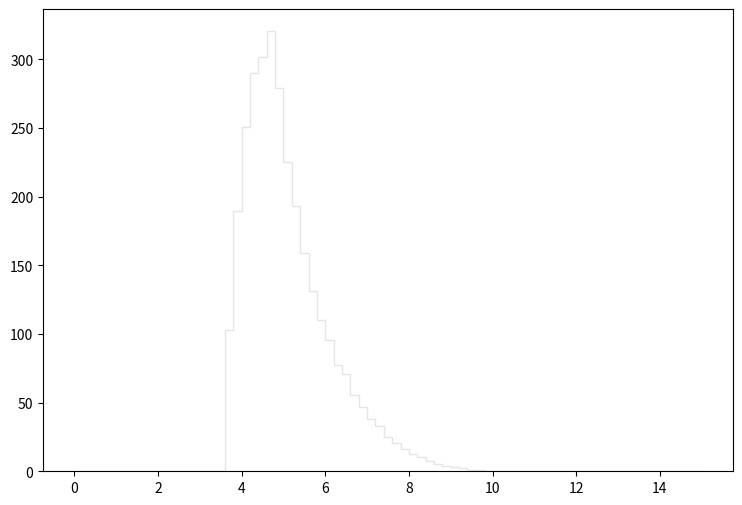

The script that saved this image: (Note: this script raises an exception after producing the figure.)
def selection_6():

    # Library import
    import numpy
    import matplotlib
    import matplotlib.pyplot   as plt
    import matplotlib.gridspec as gridspec

    # Library version
    matplotlib_version = matplotlib.__version__
    numpy_version      = numpy.__version__

    # Histo binning
    xBinning = numpy.linspace(0.0,15.0,76,endpoint=True)

    # Creating data sequence: middle of each bin
    xData = numpy.array([0.1,0.3,0.5,0.7,0.9,1.1,1.3,1.5,1.7,1.9,2.1,2.3,2.5,2.7,2.9,3.1,3.3,3.5,3.7,3.9,4.1,4.3,4.5,4.7,4.9,5.1,5.3,5.5,5.7,5.9,6.1,6.3,6.5,6.7,6.9,7.1,7.3,7.5,7.7,7.9,8.1,8.3,8.5,8.7,8.9,9.1,9.3,9.5,9.7,9.9,10.1,10.3,10.5,10.7,10.9,11.1,11.3,11.5,11.7,11.9,12.1,12.3,12.5,12.7,12.9,13.1,13.3,13.5,13.7,13.9,14.1,14.3,14.5,14.7,14.9])

    # Creating weights for histo: y7_DELTAR_0
    y7_DELTAR_0_weights = numpy.array([0.0,0.0,0.0,0.0,0.0,0.0,0.0,0.0,0.0,0.0,0.0,0.0,0.0,0.0,0.0,0.0,0.0,0.0,97.0451438951,181.808088688,235.005541487,268.075562146,281.539850199,289.891842789,257.128871858,211.97636192,173.793895798,147.724773929,124.081449907,104.660142139,87.5110473544,74.8449685926,63.28429885,54.471791669,44.9837450874,37.491566735,32.0873865299,24.5030932592,20.8644714877,15.7826859966,12.5432498708,10.1328570095,7.53823131158,5.64983498709,4.17596479481,3.22409113937,2.14939459291,1.16681386473,0.75228788252,0.307056327559,0.0307056327559,0.0,0.0,0.0,0.0,0.0,0.0,0.0,0.0,0.0,0.0,0.0,0.0,0.0,0.0,0.0,0.0,0.0,0.0,0.0,0.0,0.0,0.0,0.0,0.0])

    # Creating weights for histo: y7_DELTAR_1
    y7_DELTAR_1_weights = numpy.array([0.0,0.0,0.0,0.0,0.0,0.0,0.0,0.0,0.0,0.0,0.0,0.0,0.0,0.0,0.0,0.0,0.0,0.0,0.0,0.0,0.0,0.0,0.0,0.0,0.0,0.0,0.0,0.0,0.0,0.0,0.0,0.0911501999127,0.0,0.0,0.0911046600873,0.0,0.0,0.0,0.0,0.0,0.0,0.0,0.0,0.0,0.0,0.0,0.0,0.0,0.0,0.0,0.0,0.0,0.0,0.0,0.0,0.0,0.0,0.0,0.0,0.0,0.0,0.0,0.0,0.0,0.0,0.0,0.0,0.0,0.0,0.0,0.0,0.0,0.0,0.0,0.0])

    # Creating weights for histo: y7_DELTAR_2
    y7_DELTAR_2_weights = numpy.array([0.0,0.0,0.0,0.0,0.0,0.0,0.0,0.0,0.0,0.0,0.0,0.0,0.0,0.0,0.0,0.0,0.0,0.0,0.0,0.0,0.0,0.0,0.112963302542,0.112950488063,0.225750673292,0.263587629862,0.639929501871,0.2636200147,0.41444813407,0.263474825261,0.301048364494,0.338909958333,0.414045725348,0.338992702368,0.0376714994921,0.225826909368,0.263536495909,0.0376386498005,0.0376278496896,0.0754139977043,0.0,0.0,0.0,0.0,0.0,0.0,0.0,0.0,0.0,0.0,0.0,0.0,0.0,0.0,0.0,0.0,0.0,0.0,0.0,0.0,0.0,0.0,0.0,0.0,0.0,0.0,0.0,0.0,0.0,0.0,0.0,0.0,0.0,0.0,0.0])

    # Creating weights for histo: y7_DELTAR_3
    y7_DELTAR_3_weights = numpy.array([0.0,0.0,0.0,0.0,0.0,0.0,0.0,0.0,0.0,0.0,0.0,0.0,0.0,0.0,0.0,0.0,0.0,0.0,0.433180044495,0.515506654002,1.21685840392,1.50537006376,1.89717595573,2.20734460681,2.04152288895,1.89797272874,2.22842481362,1.52666736455,1.46456126967,1.17555966299,1.07215406545,0.949064365858,1.03131160276,0.453585812658,0.392024357075,0.226875402043,0.247513803549,0.144357765065,0.0206783163299,0.0206579171127,0.0,0.0,0.0,0.0,0.0,0.0,0.0,0.0,0.0,0.0,0.0,0.0,0.0,0.0,0.0,0.0,0.0,0.0,0.0,0.0,0.0,0.0,0.0,0.0,0.0,0.0,0.0,0.0,0.0,0.0,0.0,0.0,0.0,0.0,0.0])

    # Creating weights for histo: y7_DELTAR_4
    y7_DELTAR_4_weights = numpy.array([0.0,0.0,0.0,0.0,0.0,0.0,0.0,0.0,0.0,0.0,0.0,0.0,0.0,0.0,0.0,0.0,0.0,0.0,0.325646495705,0.747506814181,1.15469980022,1.45419897256,1.85776841501,1.86129470748,1.95768304114,1.66159171633,1.54329407362,1.07687034682,0.884519961051,0.584718212979,0.547798261527,0.381195823207,0.244202367058,0.14433227803,0.107337201217,0.051815260351,0.0370093112503,0.00739841862856,0.00740277764312,0.0,0.0,0.0,0.0,0.0,0.0,0.0,0.0,0.0,0.0,0.0,0.0,0.0,0.0,0.0,0.0,0.0,0.0,0.0,0.0,0.0,0.0,0.0,0.0,0.0,0.0,0.0,0.0,0.0,0.0,0.0,0.0,0.0,0.0,0.0,0.0])

    # Creating weights for histo: y7_DELTAR_5
    y7_DELTAR_5_weights = numpy.array([0.0,0.0,0.0,0.0,0.0,0.0,0.0,0.0,0.0,0.0,0.0,0.0,0.0,0.0,0.0,0.0,0.0,0.0,0.136131169506,0.279786500076,0.477388641576,0.614417437931,0.776996302903,0.835593443581,0.852702443877,0.672155737643,0.492456919303,0.362026374229,0.232538393611,0.184359726057,0.103046241823,0.0623825527571,0.0387635559433,0.0132341946359,0.00755889881045,0.00283748511703,0.0028369464659,0.0,0.00189132865264,0.0,0.0,0.0,0.0,0.0,0.0,0.0,0.0,0.0,0.0,0.0,0.0,0.0,0.0,0.0,0.0,0.0,0.0,0.0,0.0,0.0,0.0,0.0,0.0,0.0,0.0,0.0,0.0,0.0,0.0,0.0,0.0,0.0,0.0,0.0,0.0])

    # Creating weights for histo: y7_DELTAR_6
    y7_DELTAR_6_weights = numpy.array([0.0,0.0,0.0,0.0,0.0,0.0,0.0,0.0,0.0,0.0,0.0,0.0,0.0,0.0,0.0,0.0,0.0,0.0,0.0429419828519,0.124496701665,0.17823330999,0.269506828176,0.322133532765,0.40049770009,0.343598694628,0.246946870704,0.163104826462,0.110551713072,0.0612535200386,0.0407741728291,0.0193412253913,0.00322127497012,0.00322074787269,0.00536181426148,0.00106938283987,0.0,0.0,0.0,0.0,0.0,0.0,0.0,0.0,0.0,0.0,0.0,0.0,0.0,0.0,0.0,0.0,0.0,0.0,0.0,0.0,0.0,0.0,0.0,0.0,0.0,0.0,0.0,0.0,0.0,0.0,0.0,0.0,0.0,0.0,0.0,0.0,0.0,0.0,0.0,0.0])

    # Creating weights for histo: y7_DELTAR_7
    y7_DELTAR_7_weights = numpy.array([0.0,0.0,0.0,0.0,0.0,0.0,0.0,0.0,0.0,0.0,0.0,0.0,0.0,0.0,0.0,0.0,0.0,0.0,0.00485971395955,0.0110964457808,0.0144961845457,0.0229183992902,0.031801033912,0.0437268518567,0.0359547469426,0.0191178423132,0.0100448215159,0.00567200588671,0.00363941214161,0.00113381873939,0.000648155221455,0.000485936034773,0.000242900831141,0.0,0.0,0.0,0.0,0.0,0.0,0.0,0.0,0.0,0.0,0.0,0.0,0.0,0.0,0.0,0.0,0.0,0.0,0.0,0.0,0.0,0.0,0.0,0.0,0.0,0.0,0.0,0.0,0.0,0.0,0.0,0.0,0.0,0.0,0.0,0.0,0.0,0.0,0.0,0.0,0.0,0.0])

    # Creating weights for histo: y7_DELTAR_8
    y7_DELTAR_8_weights = numpy.array([0.0,0.0,0.0,0.0,0.0,0.0,0.0,0.0,0.0,0.0,0.0,0.0,0.0,0.0,0.0,0.0,0.0,0.0,0.000637371287596,0.00116914573848,0.00223444527937,0.00286449049861,0.00350524780291,0.00500210438689,0.00233830205652,0.00191782961042,0.00116629259763,0.00042606062649,0.00010660974626,0.000318876744099,0.0,0.000106683413422,0.0,0.0,0.0,0.0,0.0,0.0,0.0,0.0,0.0,0.0,0.0,0.0,0.0,0.0,0.0,0.0,0.0,0.0,0.0,0.0,0.0,0.0,0.0,0.0,0.0,0.0,0.0,0.0,0.0,0.0,0.0,0.0,0.0,0.0,0.0,0.0,0.0,0.0,0.0,0.0,0.0,0.0,0.0])

    # Creating weights for histo: y7_DELTAR_9
    y7_DELTAR_9_weights = numpy.array([0.0,0.0,0.0,0.0,0.0,0.0,0.0,0.0,0.0,0.0,0.0,0.0,0.0,0.0,0.0,0.0,0.0,0.0,0.0,0.0,0.0,0.0,0.0,0.0,0.0,0.0,0.0,0.0,0.0,0.0,0.0,0.0,0.0,0.0,0.0,0.0,0.0,0.0,0.0,0.0,0.0,0.0,0.0,0.0,0.0,0.0,0.0,0.0,0.0,0.0,0.0,0.0,0.0,0.0,0.0,0.0,0.0,0.0,0.0,0.0,0.0,0.0,0.0,0.0,0.0,0.0,0.0,0.0,0.0,0.0,0.0,0.0,0.0,0.0,0.0])

    # Creating weights for histo: y7_DELTAR_10
    y7_DELTAR_10_weights = numpy.array([0.0,0.0,0.0,0.0,0.0,0.0,0.0,0.0,0.0,0.0,0.0,0.0,0.0,0.0,0.0,0.0,0.0,0.0,0.0,0.0,0.0,0.0,0.0,0.0,0.0,0.0,3.948593127,0.0,0.0,0.0,3.94542685761,0.0,3.95485645769,0.0,0.0,0.0,0.0,0.0,0.0,0.0,0.0,0.0,0.0,0.0,0.0,0.0,0.0,0.0,0.0,0.0,0.0,0.0,0.0,0.0,0.0,0.0,0.0,0.0,0.0,0.0,0.0,0.0,0.0,0.0,0.0,0.0,0.0,0.0,0.0,0.0,0.0,0.0,0.0,0.0,0.0])

    # Creating weights for histo: y7_DELTAR_11
    y7_DELTAR_11_weights = numpy.array([0.0,0.0,0.0,0.0,0.0,0.0,0.0,0.0,0.0,0.0,0.0,0.0,0.0,0.0,0.0,0.0,0.0,0.0,1.72702583654,1.72881269177,5.1811437962,10.3701266992,5.18387451446,15.541245373,9.49856788886,2.59045589661,6.04349021503,5.18703321338,2.59112020327,2.59044004548,0.86424495251,0.0,1.73046841488,0.0,0.86385069155,0.0,0.0,0.0,0.0,0.0,0.0,0.0,0.0,0.0,0.0,0.0,0.0,0.0,0.0,0.0,0.0,0.0,0.0,0.0,0.0,0.0,0.0,0.0,0.0,0.0,0.0,0.0,0.0,0.0,0.0,0.0,0.0,0.0,0.0,0.0,0.0,0.0,0.0,0.0,0.0])

    # Creating weights for histo: y7_DELTAR_12
    y7_DELTAR_12_weights = numpy.array([0.0,0.0,0.0,0.0,0.0,0.0,0.0,0.0,0.0,0.0,0.0,0.0,0.0,0.0,0.0,0.0,0.0,0.0,1.97170770788,3.11600435614,5.08818665744,5.71068299547,6.9559396551,6.02363623869,4.67458210495,4.15425750615,3.22008745182,2.07632598337,1.14179457448,0.519119795097,0.726681565055,0.311425744848,0.207363133141,0.103942174613,0.0,0.0,0.0,0.0,0.0,0.0,0.0,0.0,0.0,0.0,0.0,0.0,0.0,0.0,0.0,0.0,0.0,0.0,0.0,0.0,0.0,0.0,0.0,0.0,0.0,0.0,0.0,0.0,0.0,0.0,0.0,0.0,0.0,0.0,0.0,0.0,0.0,0.0,0.0,0.0,0.0])

    # Creating weights for histo: y7_DELTAR_13
    y7_DELTAR_13_weights = numpy.array([0.0,0.0,0.0,0.0,0.0,0.0,0.0,0.0,0.0,0.0,0.0,0.0,0.0,0.0,0.0,0.0,0.0,0.0,0.755720237176,0.869879840353,1.47479312499,1.70198784722,1.55007370682,2.41922027702,1.55024371079,1.1721330241,0.756001984057,0.529107442868,0.113521030016,0.226733890846,0.189109485175,0.113143812362,0.0755782822307,0.0,0.0,0.0,0.0,0.0,0.0,0.0,0.0,0.0,0.0,0.0,0.0,0.0,0.0,0.0,0.0,0.0,0.0,0.0,0.0,0.0,0.0,0.0,0.0,0.0,0.0,0.0,0.0,0.0,0.0,0.0,0.0,0.0,0.0,0.0,0.0,0.0,0.0,0.0,0.0,0.0,0.0])

    # Creating weights for histo: y7_DELTAR_14
    y7_DELTAR_14_weights = numpy.array([0.0,0.0,0.0,0.0,0.0,0.0,0.0,0.0,0.0,0.0,0.0,0.0,0.0,0.0,0.0,0.0,0.0,0.0,0.222939052308,0.350007467518,0.58365333434,0.519835906682,1.06088749134,0.997267293339,0.785135185304,0.392523803918,0.339454743181,0.0742059911318,0.0636611588658,0.0424256857831,0.0424819402398,0.0105880482121,0.0211967196919,0.0,0.0,0.0106199281423,0.0,0.0,0.0,0.0,0.0,0.0,0.0,0.0,0.0,0.0,0.0,0.0,0.0,0.0,0.0,0.0,0.0,0.0,0.0,0.0,0.0,0.0,0.0,0.0,0.0,0.0,0.0,0.0,0.0,0.0,0.0,0.0,0.0,0.0,0.0,0.0,0.0,0.0,0.0])

    # Creating weights for histo: y7_DELTAR_15
    y7_DELTAR_15_weights = numpy.array([0.0,0.0,0.0,0.0,0.0,0.0,0.0,0.0,0.0,0.0,0.0,0.0,0.0,0.0,0.0,0.0,0.0,0.0,0.0,0.051330525858,0.0740970830741,0.0628607286576,0.0284961929333,0.0629212711752,0.0514501926203,0.034382069121,0.0171941326,0.00570977546669,0.00569557057879,0.0,0.0,0.0,0.0,0.0,0.0,0.0,0.0,0.0,0.0,0.0,0.0,0.0,0.0,0.0,0.0,0.0,0.0,0.0,0.0,0.0,0.0,0.0,0.0,0.0,0.0,0.0,0.0,0.0,0.0,0.0,0.0,0.0,0.0,0.0,0.0,0.0,0.0,0.0,0.0,0.0,0.0,0.0,0.0,0.0,0.0])

    # Creating weights for histo: y7_DELTAR_16
    y7_DELTAR_16_weights = numpy.array([0.0,0.0,0.0,0.0,0.0,0.0,0.0,0.0,0.0,0.0,0.0,0.0,0.0,0.0,0.0,0.0,0.0,0.0,0.00203152917395,0.00406569164082,0.00609281033789,0.00405970176567,0.00609424681072,0.00677179856177,0.00474144310883,0.000677831394055,0.00135355947427,0.0,0.000675013597401,0.0,0.0,0.0,0.0,0.0,0.0,0.0,0.0,0.0,0.0,0.0,0.0,0.0,0.0,0.0,0.0,0.0,0.0,0.0,0.0,0.0,0.0,0.0,0.0,0.0,0.0,0.0,0.0,0.0,0.0,0.0,0.0,0.0,0.0,0.0,0.0,0.0,0.0,0.0,0.0,0.0,0.0,0.0,0.0,0.0,0.0])

    # Creating a new Canvas
    fig   = plt.figure(figsize=(12,6),dpi=80)
    frame = gridspec.GridSpec(1,1,right=0.7)
    pad   = fig.add_subplot(frame[0])

    # Creating a new Stack
    pad.hist(x=xData, bins=xBinning, weights=y7_DELTAR_0_weights+y7_DELTAR_1_weights+y7_DELTAR_2_weights+y7_DELTAR_3_weights+y7_DELTAR_4_weights+y7_DELTAR_5_weights+y7_DELTAR_6_weights+y7_DELTAR_7_weights+y7_DELTAR_8_weights+y7_DELTAR_9_weights+y7_DELTAR_10_weights+y7_DELTAR_11_weights+y7_DELTAR_12_weights+y7_DELTAR_13_weights+y7_DELTAR_14_weights+y7_DELTAR_15_weights+y7_DELTAR_16_weights,\
             label="$bg\_dip\_1600\_inf$", histtype="step", rwidth=1.0,\
             color=None, edgecolor="#e5e5e5", linewidth=1, linestyle="solid",\
             bottom=None, cumulative=False, normed=False, align="mid", orientation="vertical")

    pad.hist(x=xData, bins=xBinning, weights=y7_DELTAR_0_weights+y7_DELTAR_1_weights+y7_DELTAR_2_weights+y7_DELTAR_3_weights+y7_DELTAR_4_weights+y7_DELTAR_5_weights+y7_DELTAR_6_weights+y7_DELTAR_7_weights+y7_DELTAR_8_weights+y7_DELTAR_9_weights+y7_DELTAR_10_weights+y7_DELTAR_11_weights+y7_DELTAR_12_weights+y7_DELTAR_13_weights+y7_DELTAR_14_weights+y7_DELTAR_15_weights,\
             label="$bg\_dip\_1200\_1600$", histtype="step", rwidth=1.0,\
             color=None, edgecolor="#f2f2f2", linewidth=1, linestyle="solid",\
             bottom=None, cumulative=False, normed=False, align="mid", orientation="vertical")

    pad.hist(x=xData, bins=xBinning, weights=y7_DELTAR_0_weights+y7_DELTAR_1_weights+y7_DELTAR_2_weights+y7_DELTAR_3_weights+y7_DELTAR_4_weights+y7_DELTAR_5_weights+y7_DELTAR_6_weights+y7_DELTAR_7_weights+y7_DELTAR_8_weights+y7_DELTAR_9_weights+y7_DELTAR_10_weights+y7_DELTAR_11_weights+y7_DELTAR_12_weights+y7_DELTAR_13_weights+y7_DELTAR_14_weights,\
             label="$bg\_dip\_800\_1200$", histtype="step", rwidth=1.0,\
             color=None, edgecolor="#ccc6aa", linewidth=1, linestyle="solid",\
             bottom=None, cumulative=False, normed=False, align="mid", orientation="vertical")

    pad.hist(x=xData, bins=xBinning, weights=y7_DELTAR_0_weights+y7_DELTAR_1_weights+y7_DELTAR_2_weights+y7_DELTAR_3_weights+y7_DELTAR_4_weights+y7_DELTAR_5_weights+y7_DELTAR_6_weights+y7_DELTAR_7_weights+y7_DELTAR_8_weights+y7_DELTAR_9_weights+y7_DELTAR_10_weights+y7_DELTAR_11_weights+y7_DELTAR_12_weights+y7_DELTAR_13_weights,\
             label="$bg\_dip\_600\_800$", histtype="step", rwidth=1.0,\
             color=None, edgecolor="#ccc6aa", linewidth=1, linestyle="solid",\
             bottom=None, cumulative=False, normed=False, align="mid", orientation="vertical")

    pad.hist(x=xData, bins=xBinning, weights=y7_DELTAR_0_weights+y7_DELTAR_1_weights+y7_DELTAR_2_weights+y7_DELTAR_3_weights+y7_DELTAR_4_weights+y7_DELTAR_5_weights+y7_DELTAR_6_weights+y7_DELTAR_7_weights+y7_DELTAR_8_weights+y7_DELTAR_9_weights+y7_DELTAR_10_weights+y7_DELTAR_11_weights+y7_DELTAR_12_weights,\
             label="$bg\_dip\_400\_600$", histtype="step", rwidth=1.0,\
             color=None, edgecolor="#c1bfa8", linewidth=1, linestyle="solid",\
             bottom=None, cumulative=False, normed=False, align="mid", orientation="vertical")

    pad.hist(x=xData, bins=xBinning, weights=y7_DELTAR_0_weights+y7_DELTAR_1_weights+y7_DELTAR_2_weights+y7_DELTAR_3_weights+y7_DELTAR_4_weights+y7_DELTAR_5_weights+y7_DELTAR_6_weights+y7_DELTAR_7_weights+y7_DELTAR_8_weights+y7_DELTAR_9_weights+y7_DELTAR_10_weights+y7_DELTAR_11_weights,\
             label="$bg\_dip\_200\_400$", histtype="step", rwidth=1.0,\
             color=None, edgecolor="#bab5a3", linewidth=1, linestyle="solid",\
             bottom=None, cumulative=False, normed=False, align="mid", orientation="vertical")

    pad.hist(x=xData, bins=xBinning, weights=y7_DELTAR_0_weights+y7_DELTAR_1_weights+y7_DELTAR_2_weights+y7_DELTAR_3_weights+y7_DELTAR_4_weights+y7_DELTAR_5_weights+y7_DELTAR_6_weights+y7_DELTAR_7_weights+y7_DELTAR_8_weights+y7_DELTAR_9_weights+y7_DELTAR_10_weights,\
             label="$bg\_dip\_100\_200$", histtype="step", rwidth=1.0,\
             color=None, edgecolor="#b2a596", linewidth=1, linestyle="solid",\
             bottom=None, cumulative=False, normed=False, align="mid", orientation="vertical")

    pad.hist(x=xData, bins=xBinning, weights=y7_DELTAR_0_weights+y7_DELTAR_1_weights+y7_DELTAR_2_weights+y7_DELTAR_3_weights+y7_DELTAR_4_weights+y7_DELTAR_5_weights+y7_DELTAR_6_weights+y7_DELTAR_7_weights+y7_DELTAR_8_weights+y7_DELTAR_9_weights,\
             label="$bg\_dip\_0\_100$", histtype="step", rwidth=1.0,\
             color=None, edgecolor="#b7a39b", linewidth=1, linestyle="solid",\
             bottom=None, cumulative=False, normed=False, align="mid", orientation="vertical")

    pad.hist(x=xData, bins=xBinning, weights=y7_DELTAR_0_weights+y7_DELTAR_1_weights+y7_DELTAR_2_weights+y7_DELTAR_3_weights+y7_DELTAR_4_weights+y7_DELTAR_5_weights+y7_DELTAR_6_weights+y7_DELTAR_7_weights+y7_DELTAR_8_weights,\
             label="$bg\_vbf\_1600\_inf$", histtype="step", rwidth=1.0,\
             color=None, edgecolor="#ad998c", linewidth=1, linestyle="solid",\
             bottom=None, cumulative=False, normed=False, align="mid", orientation="vertical")

    pad.hist(x=xData, bins=xBinning, weights=y7_DELTAR_0_weights+y7_DELTAR_1_weights+y7_DELTAR_2_weights+y7_DELTAR_3_weights+y7_DELTAR_4_weights+y7_DELTAR_5_weights+y7_DELTAR_6_weights+y7_DELTAR_7_weights,\
             label="$bg\_vbf\_1200\_1600$", histtype="step", rwidth=1.0,\
             color=None, edgecolor="#9b8e82", linewidth=1, linestyle="solid",\
             bottom=None, cumulative=False, normed=False, align="mid", orientation="vertical")

    pad.hist(x=xData, bins=xBinning, weights=y7_DELTAR_0_weights+y7_DELTAR_1_weights+y7_DELTAR_2_weights+y7_DELTAR_3_weights+y7_DELTAR_4_weights+y7_DELTAR_5_weights+y7_DELTAR_6_weights,\
             label="$bg\_vbf\_800\_1200$", histtype="step", rwidth=1.0,\
             color=None, edgecolor="#876656", linewidth=1, linestyle="solid",\
             bottom=None, cumulative=False, normed=False, align="mid", orientation="vertical")

    pad.hist(x=xData, bins=xBinning, weights=y7_DELTAR_0_weights+y7_DELTAR_1_weights+y7_DELTAR_2_weights+y7_DELTAR_3_weights+y7_DELTAR_4_weights+y7_DELTAR_5_weights,\
             label="$bg\_vbf\_600\_800$", histtype="step", rwidth=1.0,\
             color=None, edgecolor="#afcec6", linewidth=1, linestyle="solid",\
             bottom=None, cumulative=False, normed=False, align="mid", orientation="vertical")

    pad.hist(x=xData, bins=xBinning, weights=y7_DELTAR_0_weights+y7_DELTAR_1_weights+y7_DELTAR_2_weights+y7_DELTAR_3_weights+y7_DELTAR_4_weights,\
             label="$bg\_vbf\_400\_600$", histtype="step", rwidth=1.0,\
             color=None, edgecolor="#84c1a3", linewidth=1, linestyle="solid",\
             bottom=None, cumulative=False, normed=False, align="mid", orientation="vertical")

    pad.hist(x=xData, bins=xBinning, weights=y7_DELTAR_0_weights+y7_DELTAR_1_weights+y7_DELTAR_2_weights+y7_DELTAR_3_weights,\
             label="$bg\_vbf\_200\_400$", histtype="step", rwidth=1.0,\
             color=None, edgecolor="#89a8a0", linewidth=1, linestyle="solid",\
             bottom=None, cumulative=False, normed=False, align="mid", orientation="vertical")

    pad.hist(x=xData, bins=xBinning, weights=y7_DELTAR_0_weights+y7_DELTAR_1_weights+y7_DELTAR_2_weights,\
             label="$bg\_vbf\_100\_200$", histtype="step", rwidth=1.0,\
             color=None, edgecolor="#829e8c", linewidth=1, linestyle="solid",\
             bottom=None, cumulative=False, normed=False, align="mid", orientation="vertical")

    pad.hist(x=xData, bins=xBinning, weights=y7_DELTAR_0_weights+y7_DELTAR_1_weights,\
             label="$bg\_vbf\_0\_100$", histtype="step", rwidth=1.0,\
             color=None, edgecolor="#adbcc6", linewidth=1, linestyle="solid",\
             bottom=None, cumulative=False, normed=False, align="mid", orientation="vertical")

    pad.hist(x=xData, bins=xBinning, weights=y7_DELTAR_0_weights,\
             label="$signal$", histtype="step", rwidth=1.0,\
             color=None, edgecolor="#7a8e99", linewidth=1, linestyle="solid",\
             bottom=None, cumulative=False, normed=False, align="mid", orientation="vertical")


    # Axis
    plt.rc('text',usetex=False)
    plt.xlabel(r"\Delta R [ j_{1} , j_{2} ] ",\
               fontsize=16,color="black")
    plt.ylabel(r"$\mathrm{Events}$ $(\mathcal{L}_{\mathrm{int}} = 150.0\ \mathrm{fb}^{-1})$ ",\
               fontsize=16,color="black")

    # Boundary of y-axis
    ymax=(y7_DELTAR_0_weights+y7_DELTAR_1_weights+y7_DELTAR_2_weights+y7_DELTAR_3_weights+y7_DELTAR_4_weights+y7_DELTAR_5_weights+y7_DELTAR_6_weights+y7_DELTAR_7_weights+y7_DELTAR_8_weights+y7_DELTAR_9_weights+y7_DELTAR_10_weights+y7_DELTAR_11_weights+y7_DELTAR_12_weights+y7_DELTAR_13_weights+y7_DELTAR_14_weights+y7_DELTAR_15_weights+y7_DELTAR_16_weights).max()*1.1
    ymin=0 # linear scale
    #ymin=min([x for x in (y7_DELTAR_0_weights+y7_DELTAR_1_weights+y7_DELTAR_2_weights+y7_DELTAR_3_weights+y7_DELTAR_4_weights+y7_DELTAR_5_weights+y7_DELTAR_6_weights+y7_DELTAR_7_weights+y7_DELTAR_8_weights+y7_DELTAR_9_weights+y7_DELTAR_10_weights+y7_DELTAR_11_weights+y7_DELTAR_12_weights+y7_DELTAR_13_weights+y7_DELTAR_14_weights+y7_DELTAR_15_weights+y7_DELTAR_16_weights) if x])/100. # log scale
    plt.gca().set_ylim(ymin,ymax)

    # Log/Linear scale for X-axis
    plt.gca().set_xscale("linear")
    #plt.gca().set_xscale("log",nonposx="clip")

    # Log/Linear scale for Y-axis
    plt.gca().set_yscale("linear")
    #plt.gca().set_yscale("log",nonposy="clip")

    # Legend
    plt.legend(bbox_to_anchor=(1.05,1), loc=2, borderaxespad=0.)

    # Saving the image
    plt.savefig('../../HTML/MadAnalysis5job_0/selection_6.png')
    plt.savefig('../../PDF/MadAnalysis5job_0/selection_6.png')
    plt.savefig('../../DVI/MadAnalysis5job_0/selection_6.eps')

# Running!
if __name__ == '__main__':
    selection_6()
